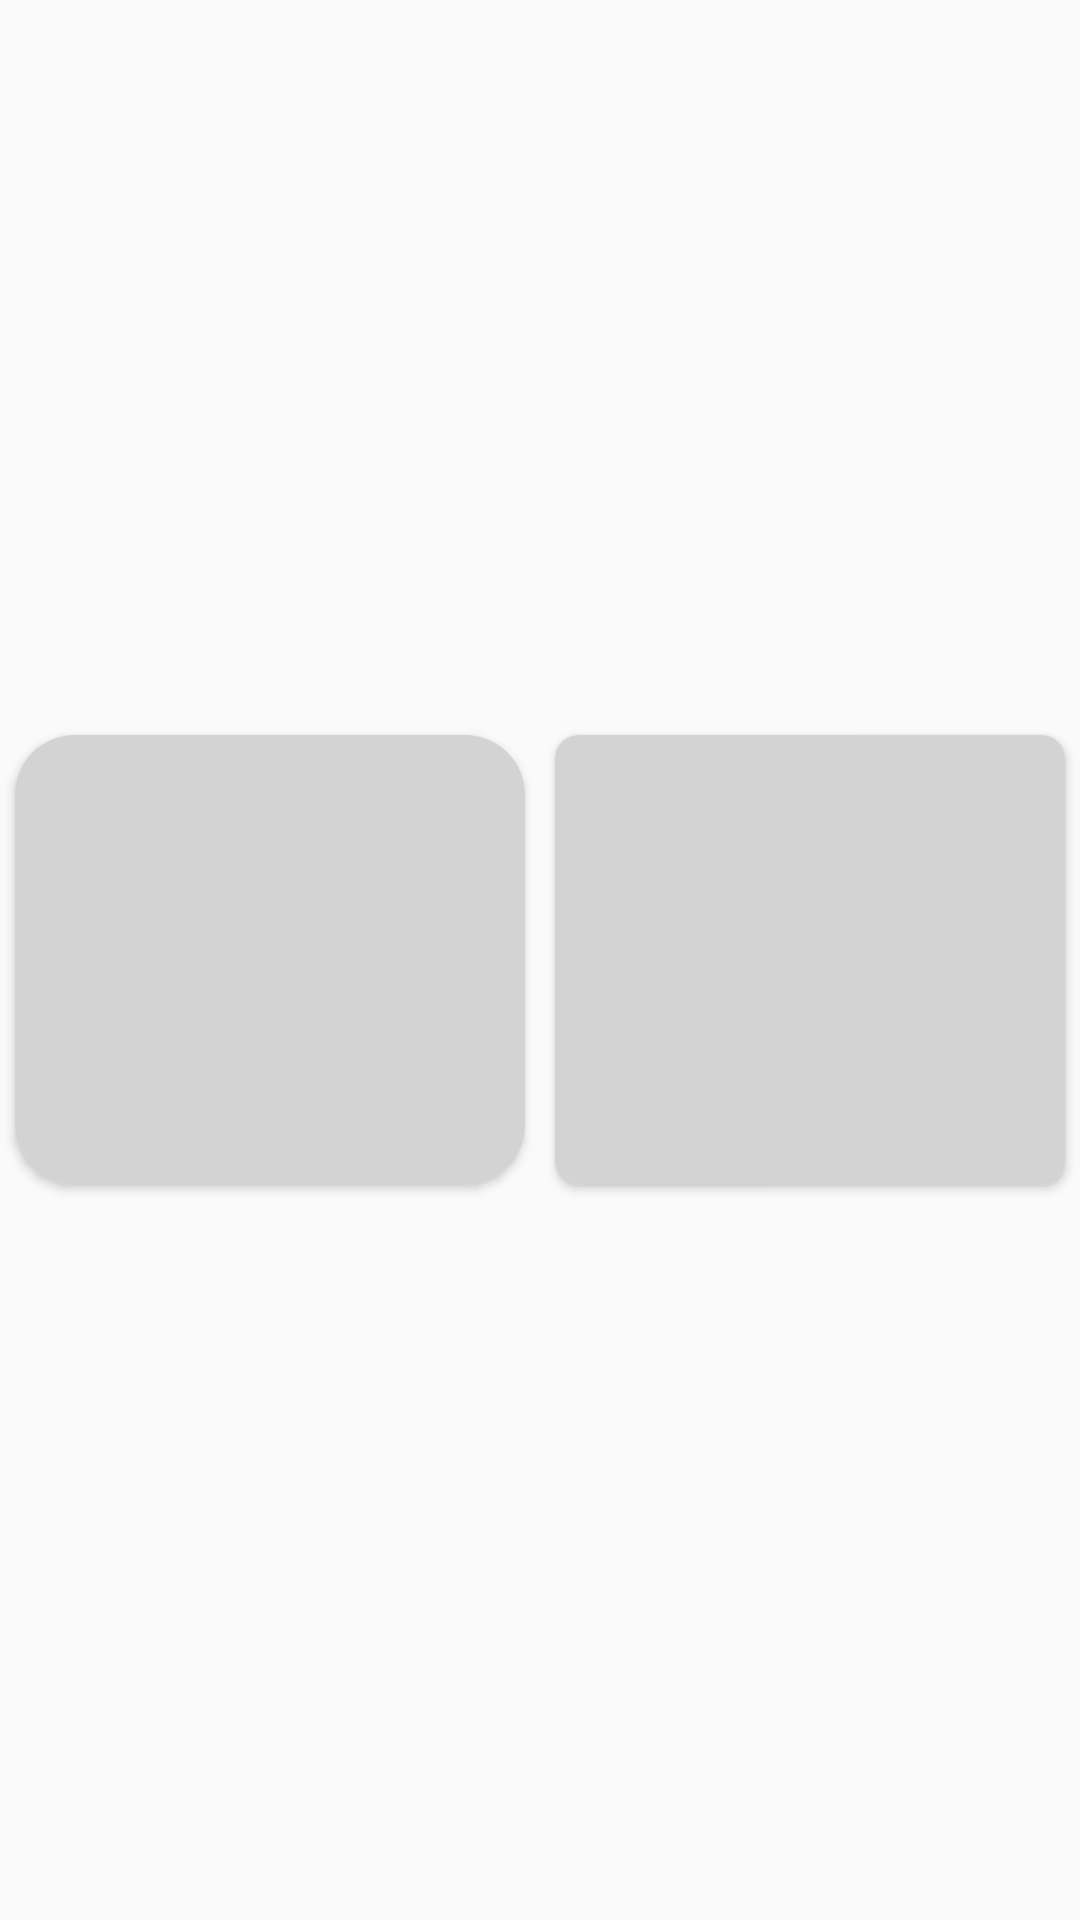

Reconstruct the res/layout file that produces this screen, plus the resources it refers to.
<!-- AndroidManifest.xml: application theme AppTheme -->
<!-- res/layout/data_placeholder_layout.xml -->
<?xml version="1.0" encoding="utf-8"?>
<androidx.constraintlayout.widget.ConstraintLayout xmlns:android="http://schemas.android.com/apk/res/android"
    xmlns:app="http://schemas.android.com/apk/res-auto"
    android:layout_width="match_parent"
    android:layout_height="wrap_content"
    >

    <androidx.cardview.widget.CardView
        android:id="@+id/thumbnailLeft"

        android:layout_width="0dp"
        android:layout_height="@dimen/placeholderImage"
        app:layout_constraintBottom_toBottomOf="parent"
        app:layout_constraintStart_toStartOf="parent"
        app:cardCornerRadius="20dp"
        android:layout_margin="@dimen/padding5"


        app:layout_constraintEnd_toStartOf="@id/thumbnailRight"

        app:layout_constraintTop_toTopOf="parent">

        <View
            android:layout_width="match_parent"
            android:layout_height="match_parent"
            android:background="@color/backgroundShimmer" />

    </androidx.cardview.widget.CardView>

    <androidx.cardview.widget.CardView
        android:id="@+id/thumbnailRight"

        android:layout_width="0dp"
        app:cardCornerRadius="8dp"
        android:layout_margin="@dimen/padding5"

        android:layout_height="@dimen/placeholderImage"

        app:layout_constraintStart_toEndOf="@id/thumbnailLeft"
        app:layout_constraintBottom_toBottomOf="parent"
        app:layout_constraintEnd_toEndOf="parent"


        app:layout_constraintTop_toTopOf="parent">

        <View
            android:layout_width="match_parent"
            android:layout_height="match_parent"
            android:background="@color/backgroundShimmer"

            />

    </androidx.cardview.widget.CardView>


</androidx.constraintlayout.widget.ConstraintLayout>
<!-- resources referenced by this layout -->
<resources>
  <color name="backgroundShimmer">#D3D3D3</color>
  <dimen name="padding5">5dp</dimen>
  <dimen name="placeholderImage">150dp</dimen>
  <style name="AppTheme" parent="Theme.AppCompat.Light.DarkActionBar">
          
          <item name="colorPrimary">@color/colorPrimary</item>
          <item name="colorAccent">@color/colorAccent</item>
      </style>
  <color name="colorPrimary">#ED5992</color>
  <color name="colorAccent">#8C8C8C</color>
</resources>
